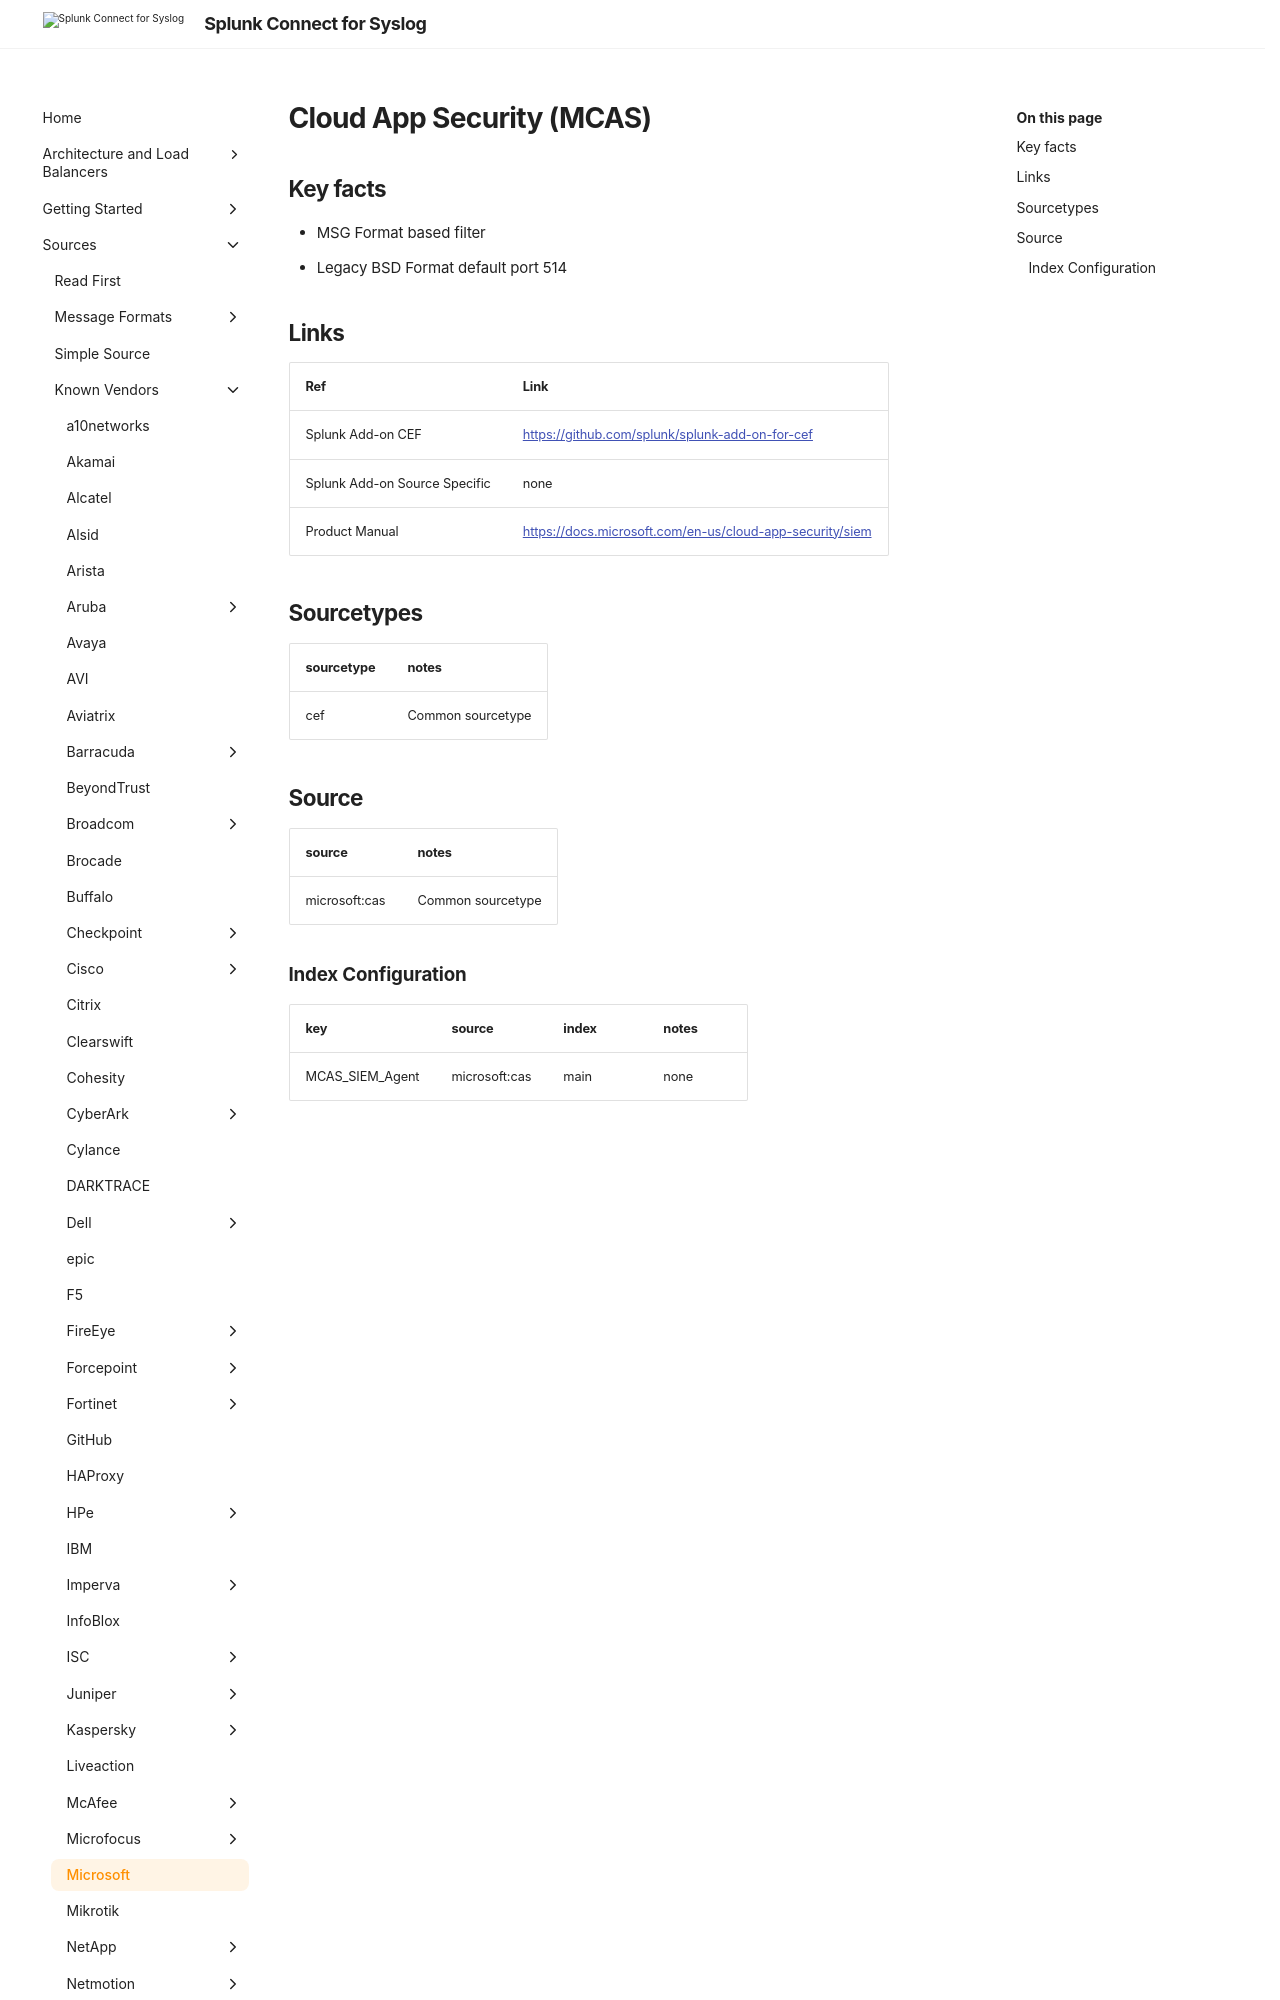

repository: splunk/splunk-connect-for-syslog · page: develop/sources/vendor/Microsoft/index.html · generator: mkdocs

# Cloud App Security (MCAS)

## Key facts

* MSG Format based filter
* Legacy BSD Format default port 514

## Links

| Ref            | Link                                                                                                    |
|----------------|---------------------------------------------------------------------------------------------------------|
| Splunk Add-on CEF | <https://github.com/splunk/splunk-add-on-for-cef>                                                              |
| Splunk Add-on Source Specific | none |
| Product Manual | <https://docs.microsoft.com/en-us/cloud-app-security/siem>                                                |
